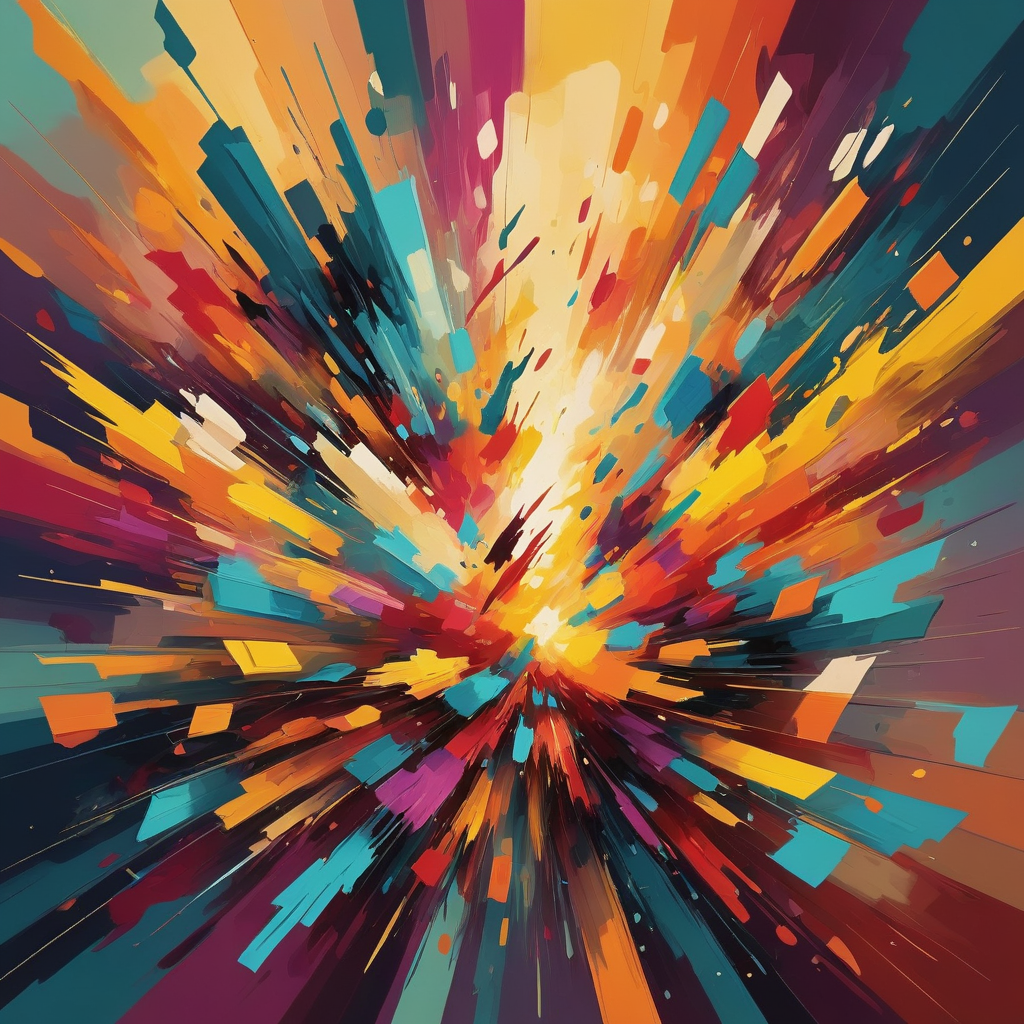
Generation parameters embedded in this image by AUTOMATIC1111 Stable Diffusion web UI or a fork of it (Forge, ...) (PNG 'parameters' text chunk):
Abstract style  . Non-representational, colors and shapes, expression of feelings, imaginative, highly detailed
Negative prompt: realistic, photographic, figurative, concrete
Steps: 5, Sampler: DPM++ SDE Karras, CFG scale: 2, Seed: 3698764369, Size: 1024x1024, Model hash: b245e4a7fa, Model: turbovisionxlSuperFastXLBasedOnNew_tvxlV32Bakedvae, Token merging ratio: 0.3, Style Selector Enabled: True, Style Selector Randomize: False, Style Selector Style: Abstract, Version: v1.6.0